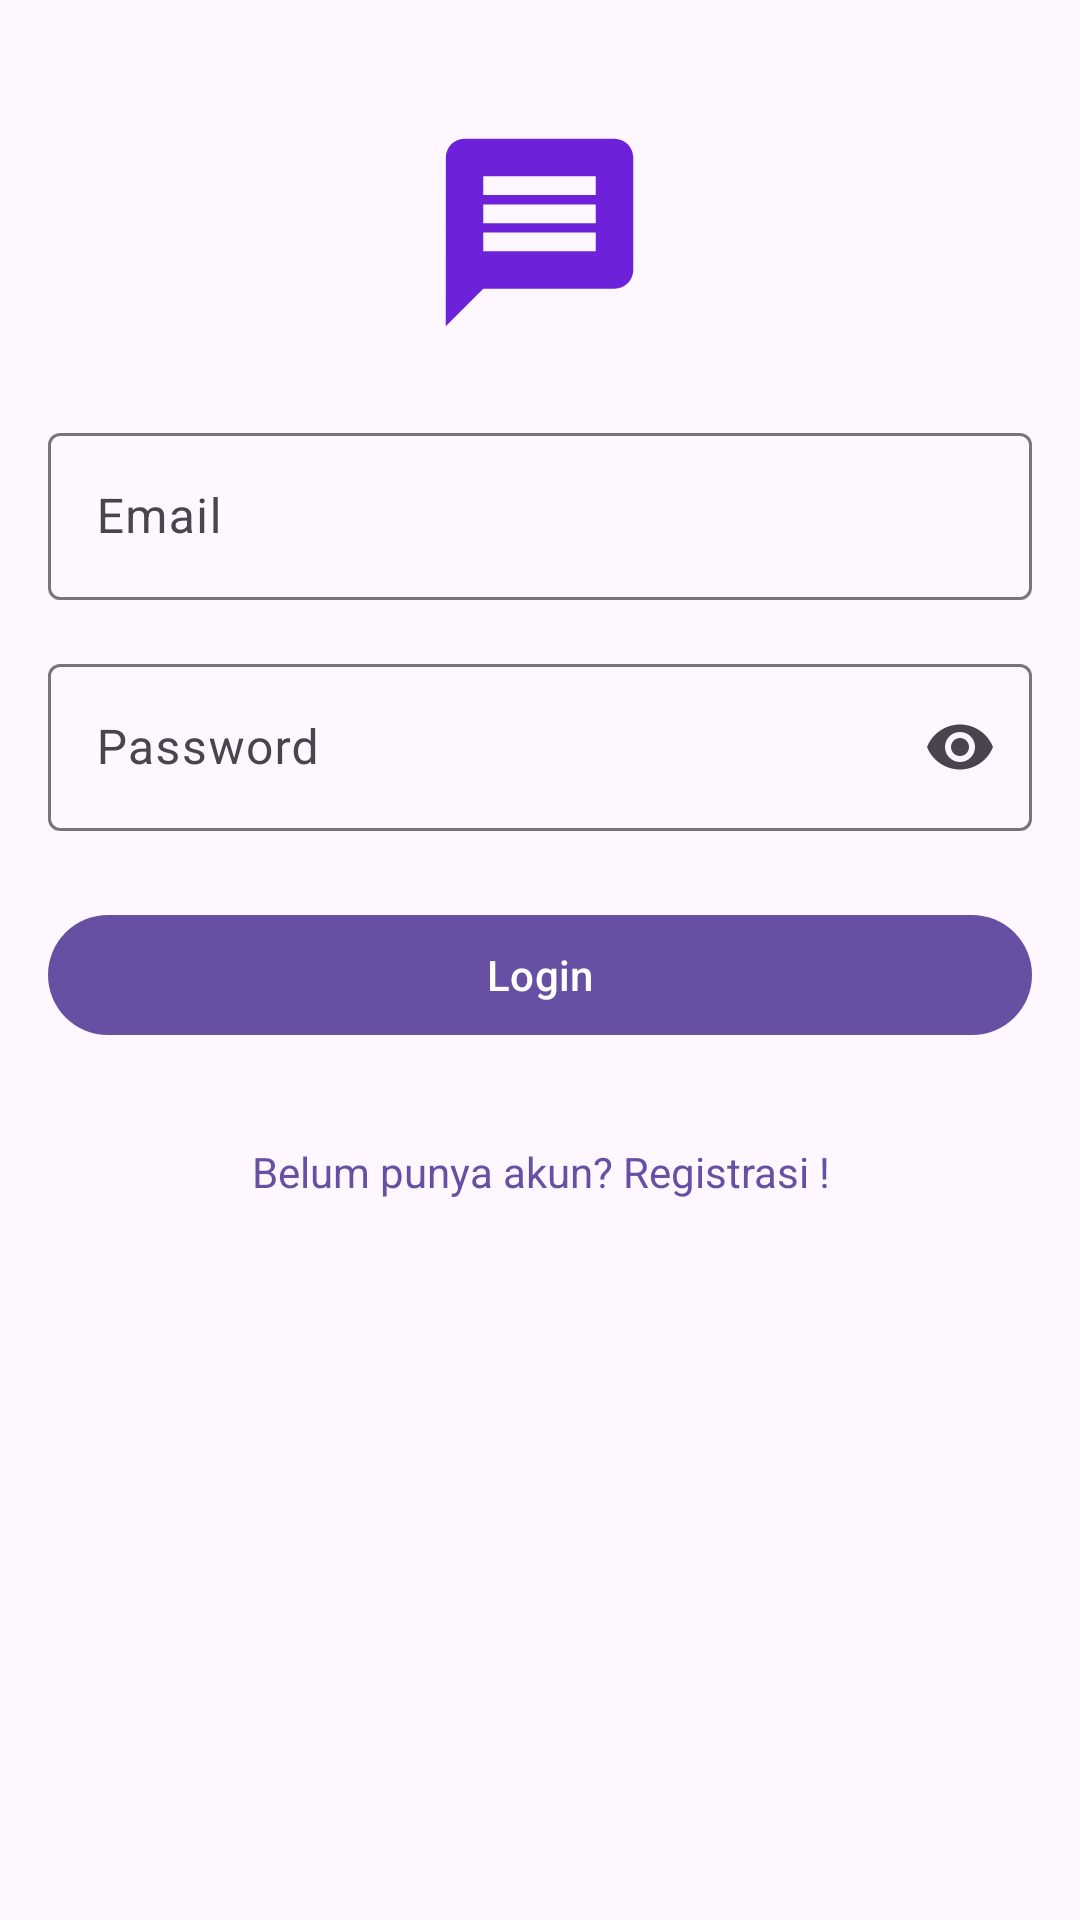

Layout XML and referenced resources for this Android screen:
<!-- AndroidManifest.xml: application theme Theme.Sosmed -->
<!-- res/layout/activity_login.xml -->
<?xml version="1.0" encoding="utf-8"?>
<LinearLayout xmlns:android="http://schemas.android.com/apk/res/android"
    xmlns:app="http://schemas.android.com/apk/res-auto"
    xmlns:tools="http://schemas.android.com/tools"
    android:layout_width="match_parent"
    android:layout_height="match_parent"
    android:orientation="vertical"
    android:padding="16dp"
    android:background="?android:attr/colorBackground"
    tools:context=".LoginActivity">

    
    <ImageView
        android:layout_width="75dp"
        android:layout_height="75dp"
        android:layout_gravity="center_horizontal"
        android:layout_marginBottom="24dp"
        android:layout_marginTop="24dp"
        android:contentDescription="@string/app_name"
        android:src="@drawable/baseline_message_24" />

    
    <com.google.android.material.textfield.TextInputLayout
        android:layout_width="match_parent"
        android:layout_height="wrap_content"
        android:hint="Email"
        android:layout_marginBottom="16dp">

        <com.google.android.material.textfield.TextInputEditText
            android:id="@+id/loginEmail"
            android:layout_width="match_parent"
            android:layout_height="wrap_content"
            android:inputType="textEmailAddress"/>
    </com.google.android.material.textfield.TextInputLayout>

    
    <com.google.android.material.textfield.TextInputLayout
        android:layout_width="match_parent"
        android:layout_height="wrap_content"
        android:hint="Password"
        app:endIconMode="password_toggle"
        android:layout_marginBottom="24dp">

        <com.google.android.material.textfield.TextInputEditText
            android:id="@+id/loginPassword"
            android:layout_width="match_parent"
            android:layout_height="wrap_content"
            android:inputType="textPassword"/>
    </com.google.android.material.textfield.TextInputLayout>

    
    <com.google.android.material.button.MaterialButton
        android:id="@+id/loginButton"
        android:layout_width="match_parent"
        android:layout_height="wrap_content"
        android:text="Login"
        android:layout_marginBottom="16dp"
        style="@style/Widget.Material3.Button" />

    
    <TextView
        android:id="@+id/registrasiText"
        android:layout_width="match_parent"
        android:layout_height="wrap_content"
        android:textColor="?attr/colorPrimary"
        android:text="Belum punya akun? Registrasi !"
        android:gravity="center"
        android:layout_marginTop="16dp"
        android:clickable="true"
        android:focusable="true" />
</LinearLayout>
<!-- resources referenced by this layout -->
<resources>
  <!-- drawable baseline_message_24 (drawable) -->
  <vector xmlns:android="http://schemas.android.com/apk/res/android" android:autoMirrored="true" android:height="24dp" android:tint="#6D21D8" android:viewportHeight="24" android:viewportWidth="24" android:width="24dp">
        
      <path android:fillColor="@android:color/white" android:pathData="M20,2L4,2c-1.1,0 -1.99,0.9 -1.99,2L2,22l4,-4h14c1.1,0 2,-0.9 2,-2L22,4c0,-1.1 -0.9,-2 -2,-2zM18,14L6,14v-2h12v2zM18,11L6,11L6,9h12v2zM18,8L6,8L6,6h12v2z"/>
      
  </vector>
  <string name="app_name">Ceria Chat</string>
  <style name="Theme.Sosmed" parent="Theme.Material3.Light.NoActionBar" />
</resources>
